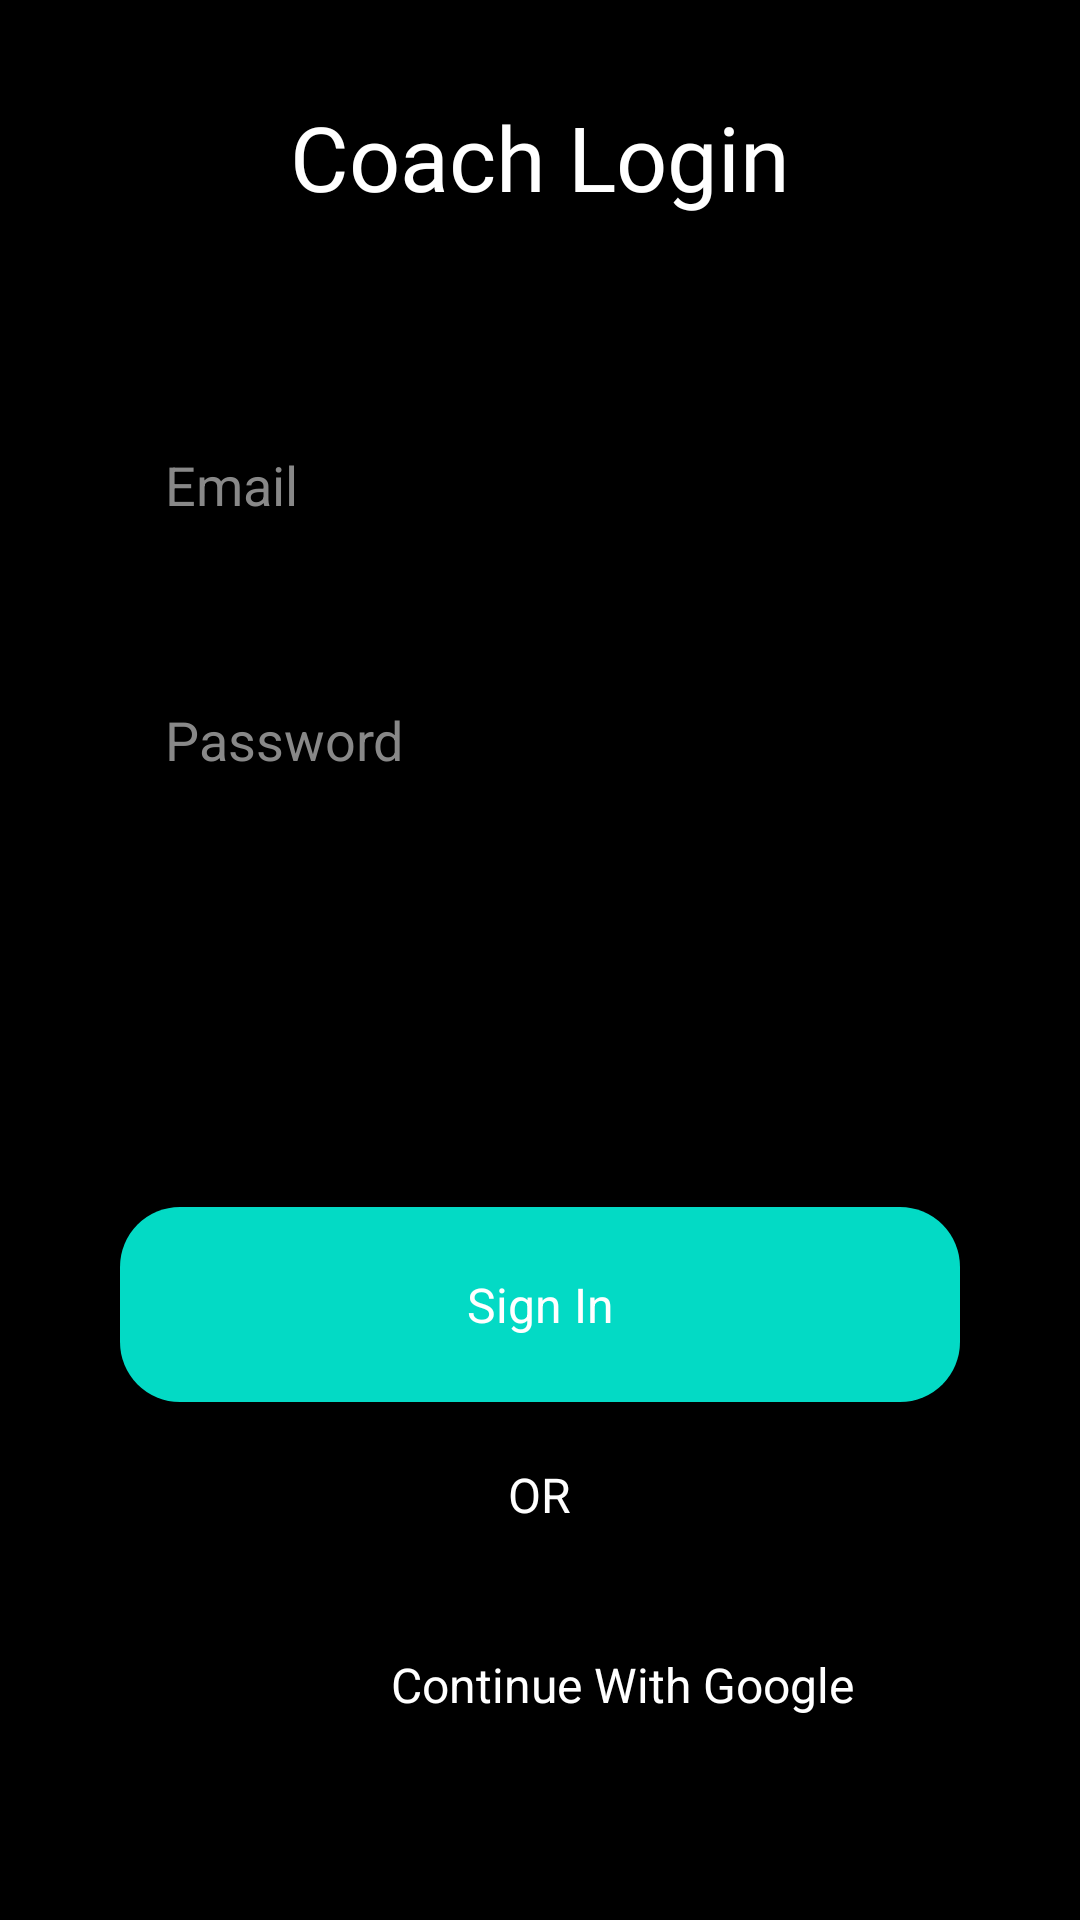

Here is an Android app screen rendered from its layout file. Give the layout XML and the strings, colors and styles it references.
<!-- AndroidManifest.xml: application theme Theme.HelloWorld -->
<!-- res/layout/fragment_coach_login.xml -->
<?xml version="1.0" encoding="utf-8"?>
<androidx.constraintlayout.widget.ConstraintLayout xmlns:android="http://schemas.android.com/apk/res/android"
    xmlns:tools="http://schemas.android.com/tools"
    android:layout_width="match_parent"
    android:layout_height="match_parent"
    xmlns:app="http://schemas.android.com/apk/res-auto"
    tools:context=".MemberLoginFragment"
    android:background="@color/primary_dark">

    

    <TextView
        android:id="@+id/textView2"
        android:layout_width="wrap_content"
        android:layout_height="wrap_content"
        android:layout_marginTop="32dp"
        android:fontFamily="@font/amiko"
        android:text="Coach Login"
        android:textColor="@color/white"
        android:textSize="30sp"
        app:layout_constraintEnd_toEndOf="parent"
        app:layout_constraintStart_toStartOf="parent"
        app:layout_constraintTop_toTopOf="parent" />

    <LinearLayout
        android:layout_width="match_parent"
        android:layout_height="wrap_content"
        android:layout_margin="40dp"
        android:orientation="vertical"
        app:layout_constraintBottom_toTopOf="@+id/linearLayout2"
        app:layout_constraintTop_toBottomOf="@+id/textView2"
        tools:layout_editor_absoluteX="40dp"
        app:layout_constraintVertical_bias="0.1">



        <EditText
            android:layout_width="match_parent"
            android:layout_height="65dp"
            android:layout_marginTop="10dp"
            android:layout_marginBottom="10dp"
            android:background="@drawable/bg_rounded_corner_20"
            android:hint="Email"
            android:inputType="textEmailAddress"
            android:paddingStart="15dp"
            android:textColor="@color/white"
            android:textColorHint="#888888"
            android:textCursorDrawable="@drawable/black_cursor"/>

        <EditText
            android:layout_width="match_parent"
            android:layout_height="65dp"
            android:layout_marginTop="10dp"
            android:layout_marginBottom="10dp"
            android:background="@drawable/bg_rounded_corner_20"
            android:hint="Password"
            android:inputType="textPassword"
            android:paddingStart="15dp"
            android:textColor="@color/white"
            android:textColorHint="#888888"
            android:textCursorDrawable="@drawable/black_cursor"/>


    </LinearLayout>

    <LinearLayout
        android:id="@+id/linearLayout2"
        android:layout_width="match_parent"
        android:layout_height="220dp"
        android:layout_marginBottom="32dp"
        android:gravity="center"
        android:orientation="vertical"
        app:layout_constraintBottom_toBottomOf="parent">

        <TextView
            android:layout_width="match_parent"
            android:layout_height="65dp"
            android:layout_marginStart="40dp"
            android:layout_marginTop="20dp"
            android:layout_marginEnd="40dp"
            android:layout_marginBottom="20dp"
            android:background="@drawable/bg_button_teal"
            android:gravity="center"
            android:text="Sign In"
            android:textColor="@color/white"
            android:textSize="16sp" />

        <TextView
            android:layout_width="wrap_content"
            android:layout_height="wrap_content"
            android:text="OR"
            android:textColor="@color/white"
            android:textSize="16sp" />


        <LinearLayout
            android:layout_width="match_parent"
            android:layout_height="65dp"
            android:layout_marginStart="40dp"
            android:layout_marginTop="20dp"
            android:layout_marginEnd="40dp"
            android:layout_marginBottom="20dp"
            android:background="@drawable/bg_rounded_corner_20"
            android:gravity="center"
            android:orientation="horizontal"
            android:text="Sign Up"
            android:textColor="@color/white"
            android:textSize="16sp">

            <ImageView
                android:layout_width="30dp"
                android:layout_height="wrap_content"
                android:src="@drawable/google"
                />

            <TextView
                android:layout_width="wrap_content"
                android:layout_height="wrap_content"
                android:text="Continue With Google"
                android:textColor="@color/white"
                android:textSize="16sp"
                android:layout_marginLeft="25dp"/>
        </LinearLayout>


    </LinearLayout>

</androidx.constraintlayout.widget.ConstraintLayout>
<!-- resources referenced by this layout -->
<resources>
  <color name="primary_dark">#000</color>
  <color name="white">#FFFFFFFF</color>
  <!-- drawable bg_button_teal (drawable) -->
  <?xml version="1.0" encoding="UTF-8"?>
  <shape xmlns:android="http://schemas.android.com/apk/res/android">
      <solid android:color="@color/teal_200"/>
      <corners android:radius="20dp"/>
      <padding android:left="0dp" android:top="0dp" android:right="0dp" android:bottom="0dp" />
  </shape>
  <!-- drawable black_cursor (drawable) -->
  <?xml version="1.0" encoding="utf-8"?>
  <shape xmlns:android="http://schemas.android.com/apk/res/android" android:shape="rectangle" >
      <size android:width="2dp" />
      <solid android:color="@color/primary_light"/>
  </shape>
  <style name="Theme.HelloWorld" parent="Theme.AppCompat.Light.DarkActionBar">
          
          <item name="colorPrimary">@color/primary</item>
          <item name="colorPrimaryDark">@color/primary_dark</item>
          <item name="colorAccent">@color/teal_200</item>
          
      </style>
  <color name="teal_200">#FF03DAC5</color>
  <color name="primary_light">#666666</color>
  <color name="primary">#333333</color>
</resources>
